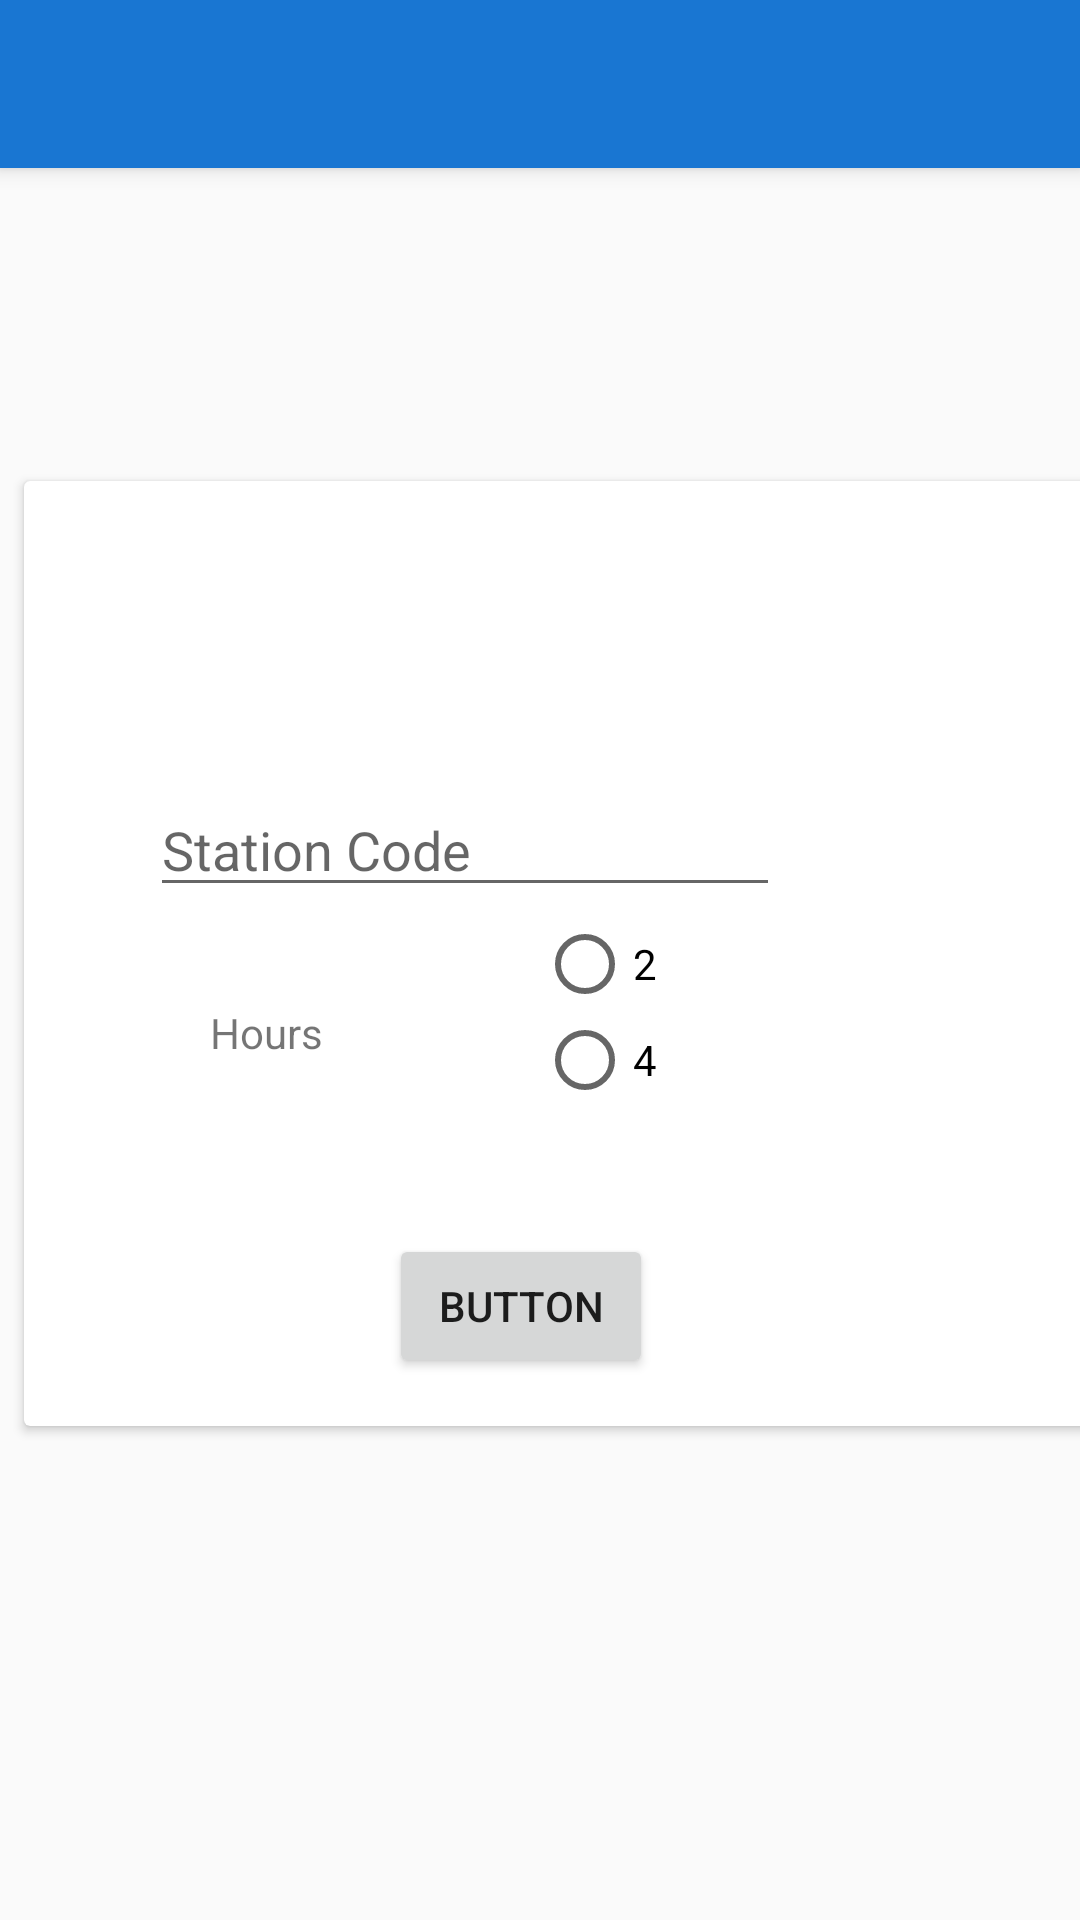

The Android layout XML behind this screen, and the referenced resources:
<!-- AndroidManifest.xml: application theme AppTheme -->
<!-- res/layout/activity_trainarrivals.xml -->
<?xml version="1.0" encoding="utf-8"?>
<android.support.constraint.ConstraintLayout xmlns:android="http://schemas.android.com/apk/res/android"
    xmlns:app="http://schemas.android.com/apk/res-auto"
    xmlns:tools="http://schemas.android.com/tools"
    android:layout_width="match_parent"
    android:layout_height="match_parent"
    tools:context=".Trainarrivals">

    <include

        layout="@layout/toolbar"/>

    <android.support.v7.widget.CardView
        android:layout_width="368dp"
        android:layout_height="315dp"
        android:layout_marginStart="8dp"
        android:layout_marginLeft="8dp"
        android:layout_marginTop="8dp"
        android:layout_marginEnd="8dp"
        android:layout_marginRight="8dp"
        android:layout_marginBottom="144dp"
        app:layout_constraintBottom_toBottomOf="parent"
        app:layout_constraintEnd_toEndOf="parent"
        app:layout_constraintHorizontal_bias="0.0"
        app:layout_constraintStart_toStartOf="parent"
        app:layout_constraintTop_toTopOf="parent"
        app:layout_constraintVertical_bias="0.88">

        <android.support.constraint.ConstraintLayout
            android:layout_width="match_parent"
            android:layout_height="match_parent">


            <RadioGroup
                android:id="@+id/radioGroup"
                android:layout_width="wrap_content"
                android:layout_height="0dp"
                android:layout_marginStart="8dp"
                android:layout_marginLeft="8dp"
                android:layout_marginEnd="8dp"
                android:layout_marginRight="8dp"
                android:layout_marginBottom="60dp"
                app:layout_constraintBottom_toBottomOf="parent"
                app:layout_constraintEnd_toEndOf="parent"
                app:layout_constraintHorizontal_bias="0.679"
                app:layout_constraintStart_toStartOf="parent">


                <RadioButton
                    android:id="@+id/radio"
                    android:layout_width="wrap_content"
                    android:layout_height="wrap_content"
                    android:text="2"/>
                    //android:onClick="selecthours"

                   // android:text="@string/list"



                <RadioButton
                    android:id="@+id/radio2"
                    android:layout_width="72dp"
                    android:layout_height="wrap_content"
                    android:text="4"/>
                   // android:onClick="selecthours"
                    //android:text="@string/list2"


                <TextView
                    android:id="@+id/textView5"
                    android:layout_width="112dp"
                    android:layout_height="46dp"
                    android:gravity="center_horizontal" />
            </RadioGroup>

            <TextView
                android:id="@+id/textView"
                android:layout_width="78dp"
                android:layout_height="40dp"
                android:layout_marginTop="8dp"
                android:layout_marginEnd="228dp"
                android:layout_marginRight="228dp"
                android:layout_marginBottom="8dp"
                android:text="Hours"
                app:layout_constraintBottom_toBottomOf="parent"
                app:layout_constraintEnd_toEndOf="parent"
                app:layout_constraintTop_toTopOf="parent"
                app:layout_constraintVertical_bias="0.642" />

            <EditText
                android:id="@+id/editText"
                android:layout_width="wrap_content"
                android:layout_height="wrap_content"
                android:layout_marginTop="8dp"
                android:layout_marginEnd="116dp"
                android:layout_marginRight="116dp"
                android:layout_marginBottom="8dp"
                android:ems="10"
                android:hint="Station Code"
                android:inputType="textPersonName"
                app:layout_constraintBottom_toBottomOf="parent"
                app:layout_constraintEnd_toEndOf="parent"
                app:layout_constraintTop_toTopOf="parent"
                app:layout_constraintVertical_bias="0.359" />

            <Button
                android:id="@+id/button1"
                android:layout_width="wrap_content"
                android:layout_height="wrap_content"
                android:layout_marginStart="8dp"
                android:layout_marginLeft="8dp"
                android:layout_marginEnd="8dp"
                android:layout_marginRight="8dp"
                android:layout_marginBottom="16dp"
                android:text="Button"
                app:layout_constraintBottom_toBottomOf="parent"
                app:layout_constraintEnd_toEndOf="parent"
                app:layout_constraintHorizontal_bias="0.431"
                app:layout_constraintStart_toStartOf="parent" />


        </android.support.constraint.ConstraintLayout>
    </android.support.v7.widget.CardView>

</android.support.constraint.ConstraintLayout>
<!-- res/layout/toolbar.xml (included above) -->
<?xml version="1.0" encoding="utf-8"?>
<android.support.v7.widget.Toolbar
    xmlns:android="http://schemas.android.com/apk/res/android"
    xmlns:app="http://schemas.android.com/apk/res-auto"
    android:layout_width="match_parent"
    android:layout_height="wrap_content"

    android:elevation="4dp"
    android:background="@color/colorPrimary"
    android:theme="@style/ThemeOverlay.AppCompat.Dark.ActionBar"
    app:popupTheme="@style/ThemeOverlay.AppCompat.Light"
    android:id="@+id/toolbar"
    >

</android.support.v7.widget.Toolbar>
<!-- resources referenced by this layout -->
<resources>
  <color name="colorPrimary">#1976D2</color>
  <string name="list">2</string>
  <string name="list2">4</string>
  <style name="AppTheme" parent="BaseTheme" />
  <style name="BaseTheme" parent="Theme.AppCompat.Light.NoActionBar">
          
          <item name="colorPrimary">@color/colorPrimary</item>
          <item name="colorPrimaryDark">@color/colorPrimaryDark</item>
          <item name="colorAccent">@color/colorAccent</item>
          <item name="windowActionModeOverlay">true</item>
          <item name="android:actionModeBackground">@color/blue_grey_600</item>
          <item name="android:dialogTheme">@style/Dialog.Theme</item>
      </style>
  <color name="colorPrimaryDark">#1565C0</color>
  <color name="colorAccent">#FF4081</color>
  <color name="blue_grey_600">#546E7A</color>
  <style name="Dialog.Theme" parent="Theme.AppCompat.Light.Dialog">
          <item name="colorPrimary">@color/colorPrimary</item>
          <item name="colorPrimaryDark">@color/colorPrimaryDark</item>
          <item name="colorAccent">@color/colorAccent</item>
      </style>
</resources>
